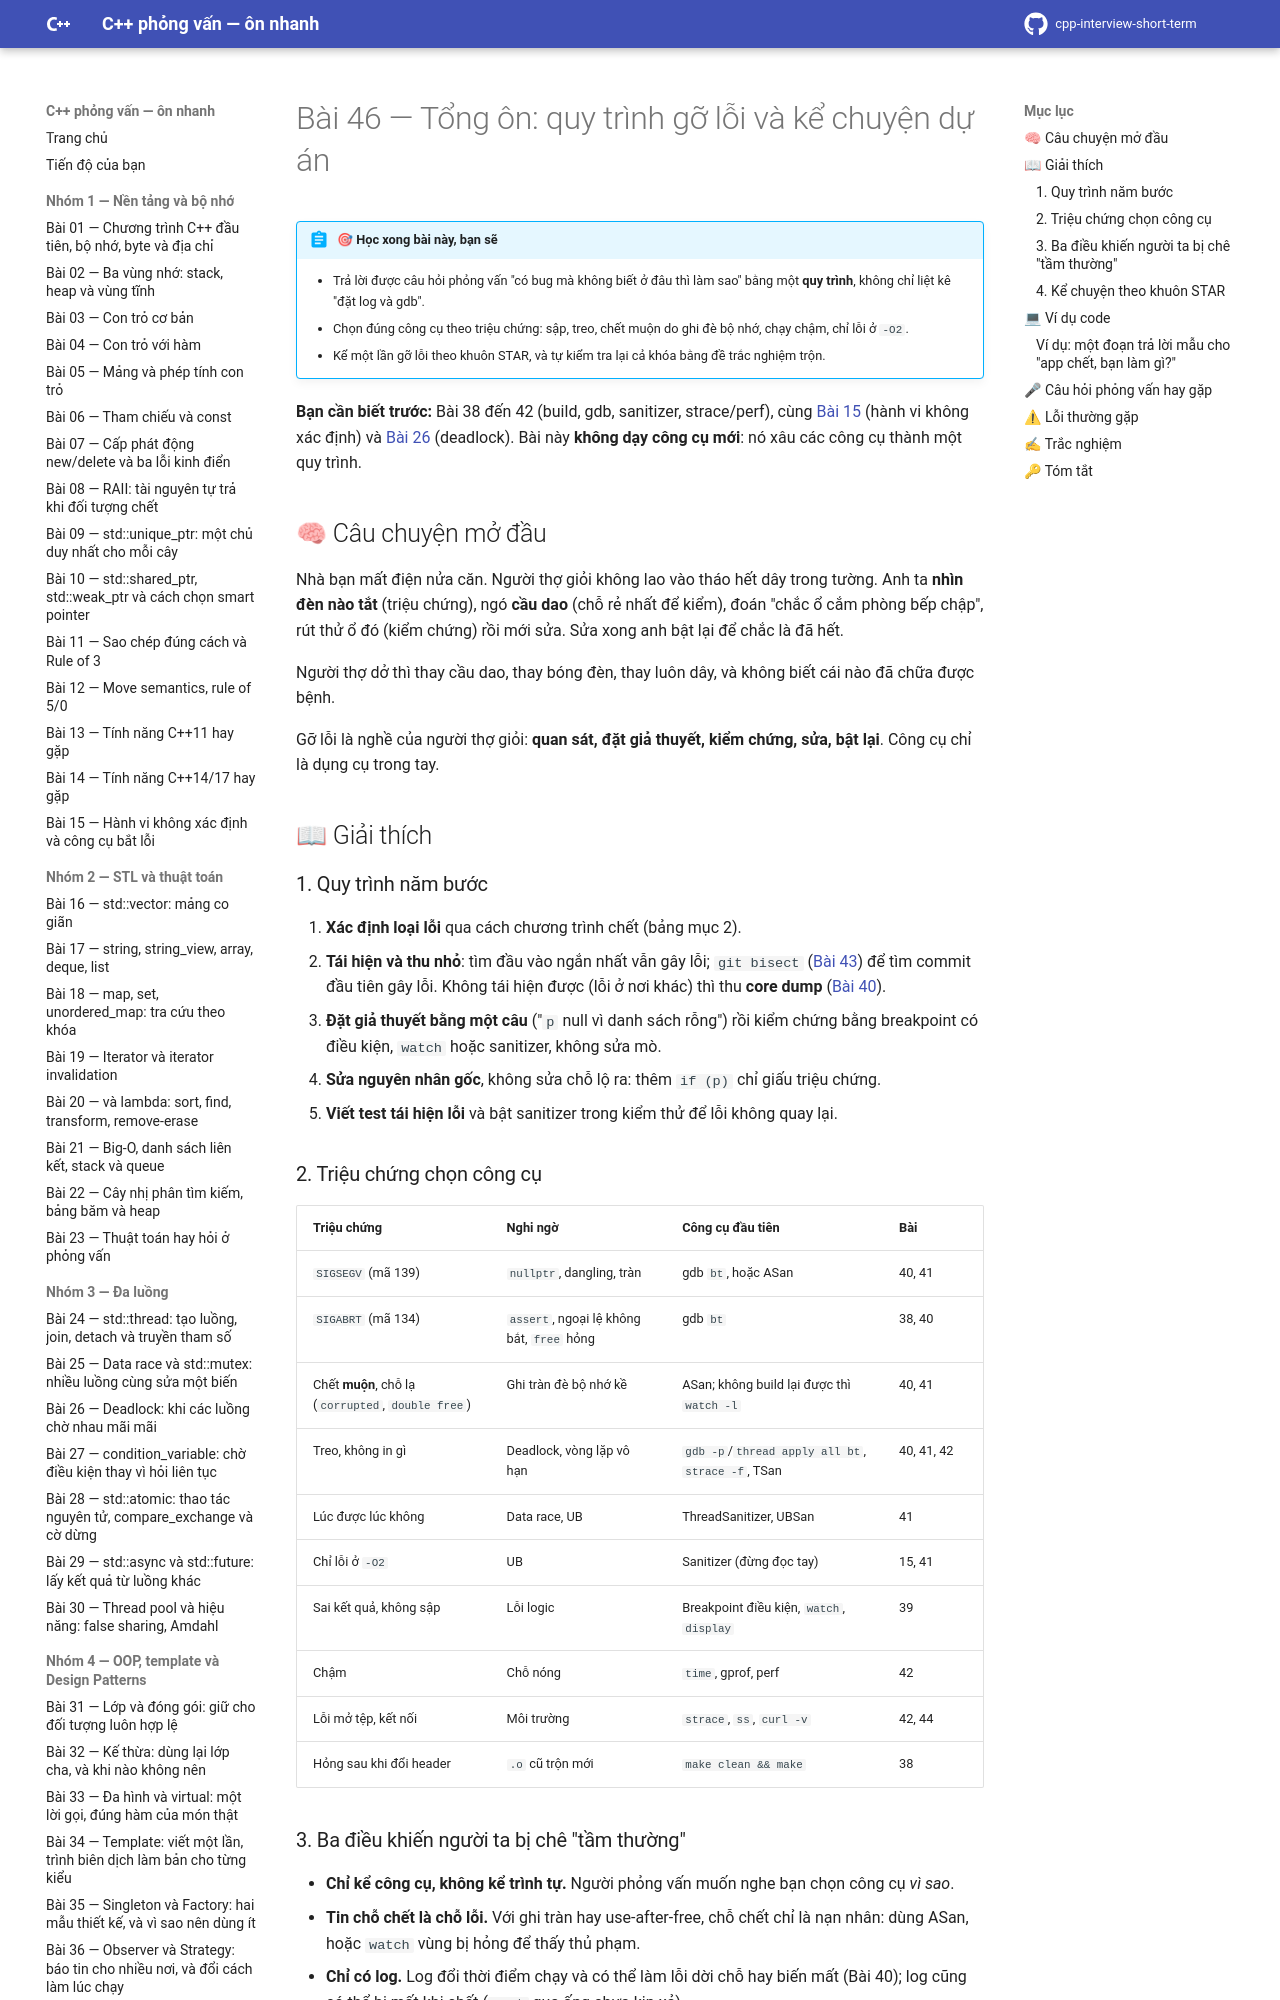

repository: hungnguyen010518/cpp-interview-short-term · page: nhom-5-he-thong-quy-trinh/46-tong-on-debug-phong-van/index.html · generator: mkdocs

# Bài 46 — Tổng ôn: quy trình gỡ lỗi và kể chuyện dự án

!!! abstract "🎯 Học xong bài này, bạn sẽ"
    - Trả lời được câu hỏi phỏng vấn "có bug mà không biết ở đâu thì làm sao" bằng một **quy trình**, không chỉ liệt kê "đặt log và gdb".
    - Chọn đúng công cụ theo triệu chứng: sập, treo, chết muộn do ghi đè bộ nhớ, chạy chậm, chỉ lỗi ở `-O2`.
    - Kể một lần gỡ lỗi theo khuôn STAR, và tự kiểm tra lại cả khóa bằng đề trắc nghiệm trộn.

**Bạn cần biết trước:** Bài 38 đến 42 (build, gdb, sanitizer, strace/perf), cùng [Bài 15](../nhom-1-nen-tang-bo-nho/15-hanh-vi-khong-xac-dinh-cong-cu.md) (hành vi không xác định) và [Bài 26](../nhom-3-da-luong/26-deadlock.md) (deadlock). Bài này **không dạy công cụ mới**: nó xâu các công cụ thành một quy trình.

## 🧠 Câu chuyện mở đầu

Nhà bạn mất điện nửa căn. Người thợ giỏi không lao vào tháo hết dây trong tường. Anh ta **nhìn đèn nào tắt** (triệu chứng), ngó **cầu dao** (chỗ rẻ nhất để kiểm), đoán "chắc ổ cắm phòng bếp chập", rút thử ổ đó (kiểm chứng) rồi mới sửa. Sửa xong anh bật lại để chắc là đã hết.

Người thợ dở thì thay cầu dao, thay bóng đèn, thay luôn dây, và không biết cái nào đã chữa được bệnh.

Gỡ lỗi là nghề của người thợ giỏi: **quan sát, đặt giả thuyết, kiểm chứng, sửa, bật lại**. Công cụ chỉ là dụng cụ trong tay.

## 📖 Giải thích

### 1. Quy trình năm bước

1. **Xác định loại lỗi** qua cách chương trình chết (bảng mục 2).
2. **Tái hiện và thu nhỏ**: tìm đầu vào ngắn nhất vẫn gây lỗi; `git bisect` ([Bài 43](43-git.md)) để tìm commit đầu tiên gây lỗi. Không tái hiện được (lỗi ở nơi khác) thì thu **core dump** ([Bài 40](40-gdb-nang-cao-core-dump.md)).
3. **Đặt giả thuyết bằng một câu** ("`p` null vì danh sách rỗng") rồi kiểm chứng bằng breakpoint có điều kiện, `watch` hoặc sanitizer, không sửa mò.
4. **Sửa nguyên nhân gốc**, không sửa chỗ lộ ra: thêm `if (p)` chỉ giấu triệu chứng.
5. **Viết test tái hiện lỗi** và bật sanitizer trong kiểm thử để lỗi không quay lại.

### 2. Triệu chứng chọn công cụ

| Triệu chứng | Nghi ngờ | Công cụ đầu tiên | Bài |
|---|---|---|---|
| `SIGSEGV` (mã 139) | `nullptr`, dangling, tràn | gdb `bt`, hoặc ASan | 40, 41 |
| `SIGABRT` (mã 134) | `assert`, ngoại lệ không bắt, `free` hỏng | gdb `bt` | 38, 40 |
| Chết **muộn**, chỗ lạ (`corrupted`, `double free`) | Ghi tràn đè bộ nhớ kề | ASan; không build lại được thì `watch -l` | 40, 41 |
| Treo, không in gì | Deadlock, vòng lặp vô hạn | `gdb -p`/`thread apply all bt`, `strace -f`, TSan | 40, 41, 42 |
| Lúc được lúc không | Data race, UB | ThreadSanitizer, UBSan | 41 |
| Chỉ lỗi ở `-O2` | UB | Sanitizer (đừng đọc tay) | 15, 41 |
| Sai kết quả, không sập | Lỗi logic | Breakpoint điều kiện, `watch`, `display` | 39 |
| Chậm | Chỗ nóng | `time`, gprof, perf | 42 |
| Lỗi mở tệp, kết nối | Môi trường | `strace`, `ss`, `curl -v` | 42, 44 |
| Hỏng sau khi đổi header | `.o` cũ trộn mới | `make clean && make` | 38 |

### 3. Ba điều khiến người ta bị chê "tầm thường"

- **Chỉ kể công cụ, không kể trình tự.** Người phỏng vấn muốn nghe bạn chọn công cụ *vì sao*.
- **Tin chỗ chết là chỗ lỗi.** Với ghi tràn hay use-after-free, chỗ chết chỉ là nạn nhân: dùng ASan, hoặc `watch` vùng bị hỏng để thấy thủ phạm.
- **Chỉ có log.** Log đổi thời điểm chạy và có thể làm lỗi dời chỗ hay biến mất (Bài 40); log cũng có thể bị mất khi chết (`cout` qua ống chưa kịp xả).

### 4. Kể chuyện theo khuôn STAR

**S**ituation (bối cảnh) · **T**ask (việc bạn nhận) · **A**ction (bạn làm gì, theo trình tự) · **R**esult (kết quả đo được). Hầu hết người học dồn hết vào A và quên R. Phần A của câu chuyện gỡ lỗi chính là quy trình năm bước ở mục 1.

## 💻 Ví dụ code
